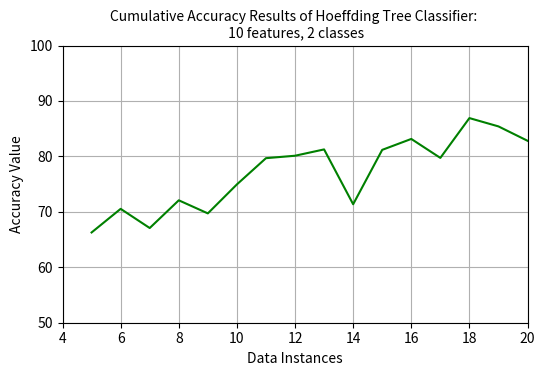

Recreate this plot in Python.
import matplotlib.pyplot as plt
# %matplotlib inline



numberOfFeatures = range(5,21)

accuracyResults_HT = [66.28,70.54,67.08,72.08,69.72,74.95,79.68, \
					  80.12,81.26,71.37,81.18,83.15,79.73,86.91,\
					  85.41,82.82] 


plt.figure(figsize=(6,3.6), dpi=80) # 10 is width, 4 is height
# plt.subplots_adjust(hspace = 0.8, wspace=0.3)


# Left hand side plot
plt.grid(True)
plt.plot(numberOfFeatures, accuracyResults_HT,'g')  # green dots
plt.title('Cumulative Accuracy Results of Hoeffding Tree Classifier: \n 10 features, 2 classes',fontsize= 10)  
plt.xlabel('Data Instances'); plt.ylabel('Accuracy Value')
plt.ylim(50, 100)
plt.xlim(4,20)
# Right hand side plot
# plt.subplot(1,2,2)
# plt.grid(True)
# plt.plot(range(0,len(values_NB)), values_NB,'r' )  # green dots
# plt.title('Cumulative Accuracy Results of Naïve Bayes Classifier: \n 10 features, 2 classes',fontsize= 10)  
# plt.xlabel('Data Instances'); plt.ylabel('Accuracy Value')
# plt.ylim(30, 80)
plt.show()

